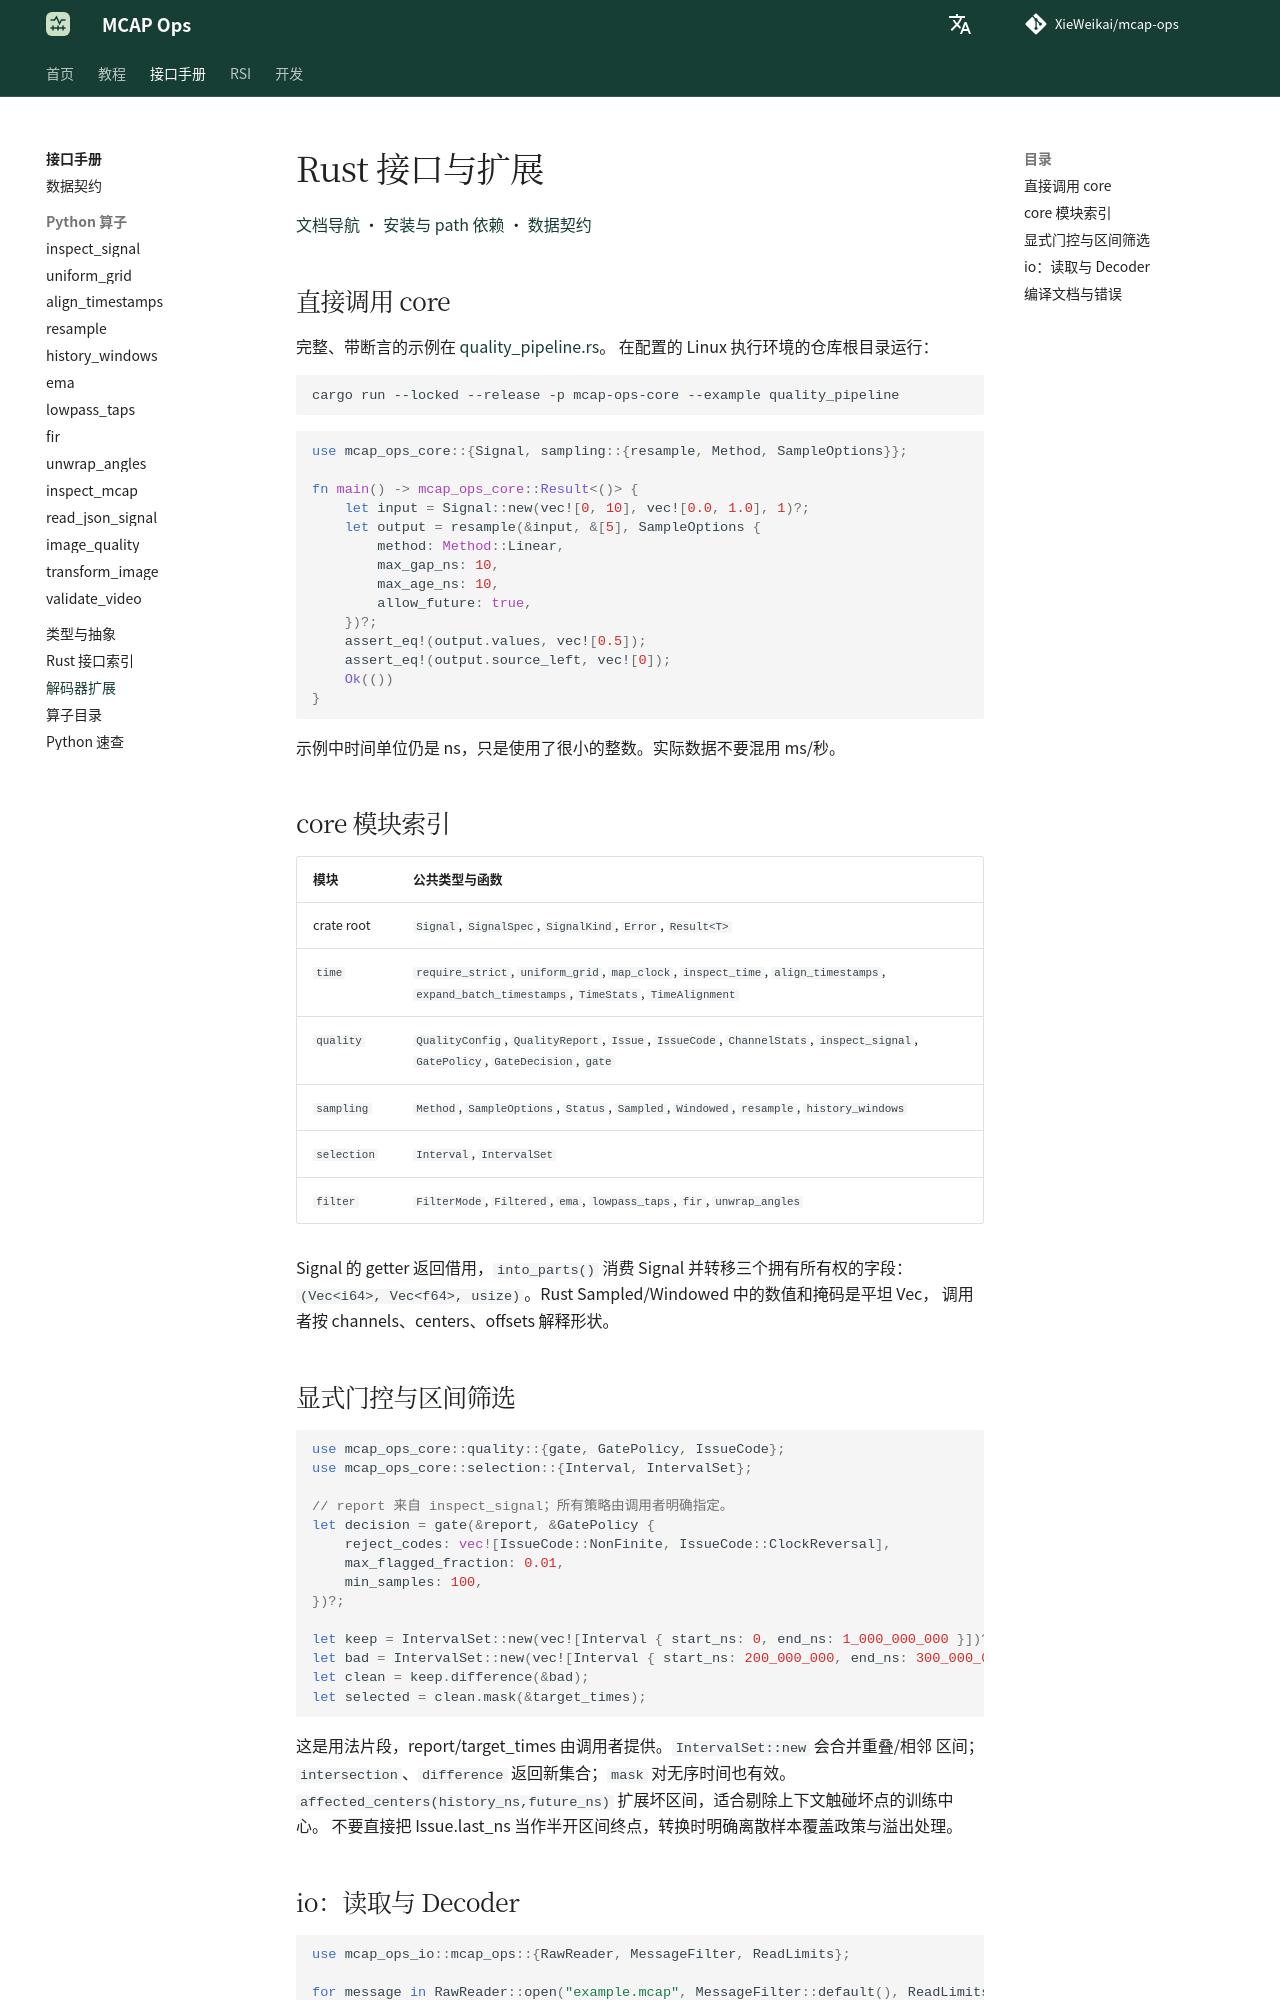

repository: XieWeikai/mcap-ops · page: zh/rust/index.html · generator: mkdocs

# Rust 接口与扩展

**语言：中文 | [English](../rust.md)**

[文档导航](README.md) · [安装与 path 依赖](getting-started.md) · [数据契约](concepts.md)

## 直接调用 core

完整、带断言的示例在 [quality_pipeline.rs](../../crates/core/examples/quality_pipeline.rs)。
在配置的 Linux 执行环境的仓库根目录运行：

```bash
cargo run --locked --release -p mcap-ops-core --example quality_pipeline
```

```rust
use mcap_ops_core::{Signal, sampling::{resample, Method, SampleOptions}};

fn main() -> mcap_ops_core::Result<()> {
    let input = Signal::new(vec![0, 10], vec![0.0, 1.0], 1)?;
    let output = resample(&input, &[5], SampleOptions {
        method: Method::Linear,
        max_gap_ns: 10,
        max_age_ns: 10,
        allow_future: true,
    })?;
    assert_eq!(output.values, vec![0.5]);
    assert_eq!(output.source_left, vec![0]);
    Ok(())
}
```

示例中时间单位仍是 ns，只是使用了很小的整数。实际数据不要混用 ms/秒。

## core 模块索引

| 模块 | 公共类型与函数 |
| --- | --- |
| crate root | `Signal`, `SignalSpec`, `SignalKind`, `Error`, `Result<T>` |
| `time` | `require_strict`, `uniform_grid`, `map_clock`, `inspect_time`, `align_timestamps`, `expand_batch_timestamps`, `TimeStats`, `TimeAlignment` |
| `quality` | `QualityConfig`, `QualityReport`, `Issue`, `IssueCode`, `ChannelStats`, `inspect_signal`, `GatePolicy`, `GateDecision`, `gate` |
| `sampling` | `Method`, `SampleOptions`, `Status`, `Sampled`, `Windowed`, `resample`, `history_windows` |
| `selection` | `Interval`, `IntervalSet` |
| `filter` | `FilterMode`, `Filtered`, `ema`, `lowpass_taps`, `fir`, `unwrap_angles` |

Signal 的 getter 返回借用，`into_parts()` 消费 Signal 并转移三个拥有所有权的字段：
`(Vec<i64>, Vec<f64>, usize)`。Rust Sampled/Windowed 中的数值和掩码是平坦 Vec，
调用者按 channels、centers、offsets 解释形状。

## 显式门控与区间筛选

```rust
use mcap_ops_core::quality::{gate, GatePolicy, IssueCode};
use mcap_ops_core::selection::{Interval, IntervalSet};

// report 来自 inspect_signal；所有策略由调用者明确指定。
let decision = gate(&report, &GatePolicy {
    reject_codes: vec![IssueCode::NonFinite, IssueCode::ClockReversal],
    max_flagged_fraction: 0.01,
    min_samples: 100,
})?;

let keep = IntervalSet::new(vec![Interval { start_ns: 0, end_ns: 1_000_000_000 }])?;
let bad = IntervalSet::new(vec![Interval { start_ns: 200_000_000, end_ns: 300_000_000 }])?;
let clean = keep.difference(&bad);
let selected = clean.mask(&target_times);
```

这是用法片段，report/target_times 由调用者提供。`IntervalSet::new` 会合并重叠/相邻
区间；`intersection`、`difference` 返回新集合；`mask` 对无序时间也有效。
`affected_centers(history_ns,future_ns)` 扩展坏区间，适合剔除上下文触碰坏点的训练中心。
不要直接把 Issue.last_ns 当作半开区间终点，转换时明确离散样本覆盖政策与溢出处理。
